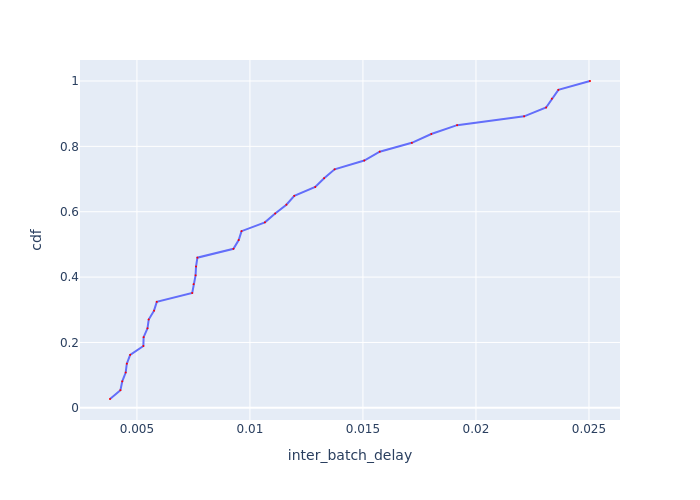

Source data for this figure (header and first rows):
Batch Id, inter_batch_delay, cdf
25, 0.003808, 0.02703
7, 0.004269, 0.05405
1, 0.004351, 0.08108
22, 0.004502, 0.1081
3, 0.004552, 0.1351
12, 0.0047, 0.1622
9, 0.005284, 0.1892
23, 0.005296, 0.2162
28, 0.005468, 0.2432
11, 0.005521, 0.2703
6, 0.005756, 0.2973
30, 0.005878, 0.3243
29, 0.007447, 0.3514
5, 0.007505, 0.3784
8, 0.007594, 0.4054
10, 0.007614, 0.4324
21, 0.007675, 0.4595
26, 0.00927, 0.4865
27, 0.009503, 0.5135
32, 0.009628, 0.5405
15, 0.01066, 0.5676
24, 0.01112, 0.5946
4, 0.01161, 0.6216
2, 0.01196, 0.6486
16, 0.01289, 0.6757
35, 0.01328, 0.7027
33, 0.01375, 0.7297
13, 0.01506, 0.7568
36, 0.01574, 0.7838
34, 0.01716, 0.8108
18, 0.01802, 0.8378
17, 0.01917, 0.8649
20, 0.02213, 0.8919
37, 0.0231, 0.9189
19, 0.02336, 0.9459
14, 0.02365, 0.973
31, 0.02505, 1.0
